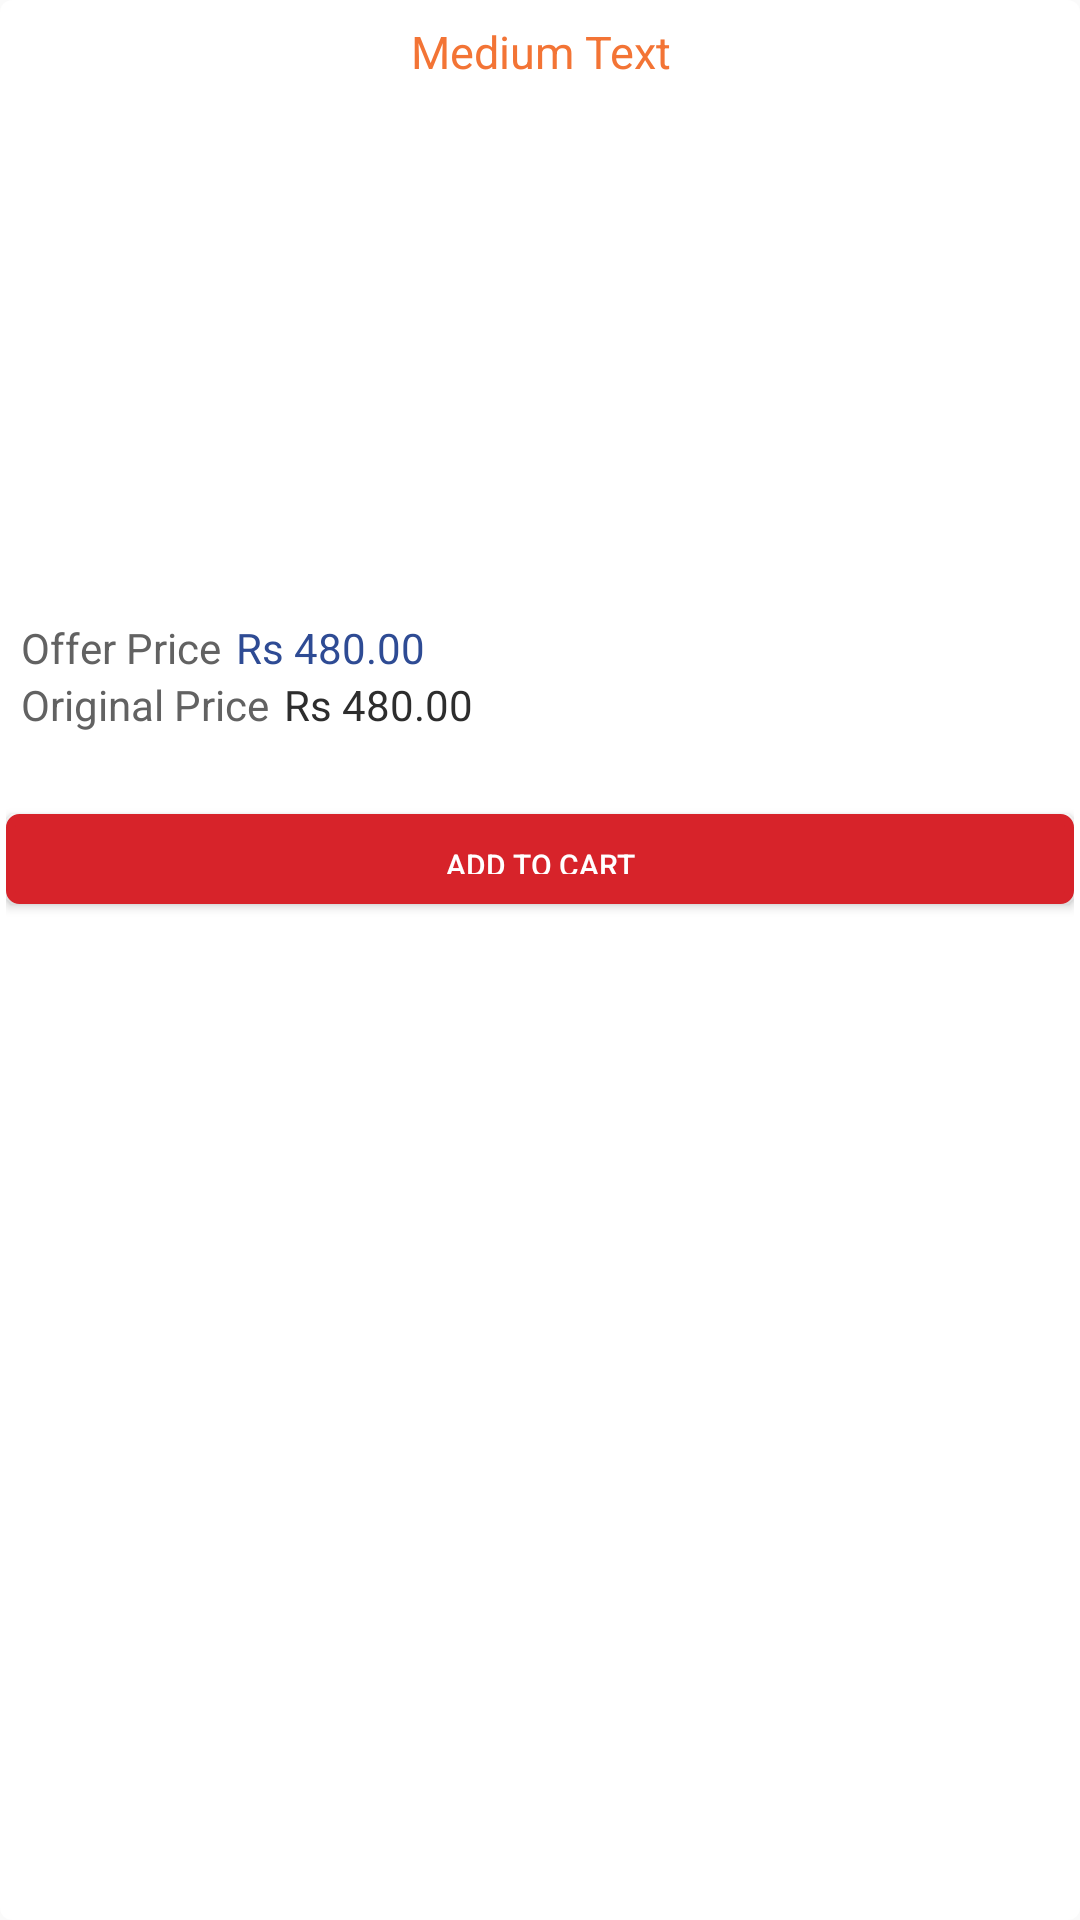

The Android layout XML behind this screen, and the referenced resources:
<!-- AndroidManifest.xml: application theme AppTheme -->
<!-- res/layout/other_products_list_item.xml -->
<?xml version="1.0" encoding="utf-8"?>
<RelativeLayout xmlns:android="http://schemas.android.com/apk/res/android"
    android:id="@+id/relative_other"
    android:layout_width="match_parent"
    android:layout_height="match_parent"
    android:background="@drawable/listview_item_tiles"
    android:gravity="fill_horizontal"
    android:orientation="vertical"
    android:padding="2dp" >

    <TextView
        android:id="@+id/header_text"
        android:layout_width="match_parent"
        android:layout_height="wrap_content"
        android:layout_alignParentLeft="true"
        android:layout_alignParentTop="true"
        android:layout_marginLeft="5dp"
        android:layout_marginRight="5dp"
        android:layout_marginTop="5dp"
        android:gravity="center_horizontal"
        android:lines="2"
        android:text="Medium Text"
        android:textAppearance="?android:attr/textAppearanceMedium"
        android:textColor="@color/txt_orange"
        android:textSize="15sp" />

    <TextView
        android:id="@+id/header_sub_text"
        android:layout_width="match_parent"
        android:layout_height="wrap_content"
        android:layout_alignLeft="@+id/header_text"
        android:layout_alignRight="@+id/header_text"
        android:layout_below="@+id/header_text"
        android:layout_marginTop="5dp"
        android:gravity="center_horizontal"
        android:lines="1"
        android:textAppearance="?android:attr/textAppearanceSmall"
        android:textColor="@color/counter_text_bg"
        android:textSize="12sp" />

    <ImageView
        android:id="@+id/img_Product"
        android:layout_width="match_parent"
        android:layout_height="130dp"
        android:layout_alignLeft="@+id/header_sub_text"
        android:layout_below="@+id/header_sub_text"
        android:layout_marginTop="5dp"
        android:src="@drawable/ic_empty"/>

    <TextView
        android:id="@+id/textView3"
        android:layout_width="wrap_content"
        android:layout_height="wrap_content"
        android:layout_alignLeft="@+id/img_Product"
        android:layout_below="@+id/img_Product"
        android:layout_marginTop="5dp"
        android:text="Offer Price"
        android:textAppearance="?android:attr/textAppearanceSmall"
        android:textColor="@color/counter_text_bg"
        android:textSize="14sp" />

    <TextView
        android:id="@+id/tv_offer_price"
        android:layout_width="wrap_content"
        android:layout_height="wrap_content"
        android:layout_alignParentRight="true"
        android:layout_alignTop="@+id/textView3"
        android:layout_marginLeft="5dp"
        android:layout_marginRight="5dip"
        android:layout_marginStart="5dp"
        android:layout_toRightOf="@+id/textView3"
        android:text="Rs 480.00"
        android:textAppearance="?android:attr/textAppearanceMedium"
        android:textColor="@color/txt_blue"
        android:textSize="14sp" />

    <TextView
        android:id="@+id/textView5"
        android:layout_width="wrap_content"
        android:layout_height="wrap_content"
        android:layout_alignLeft="@+id/textView3"
        android:layout_below="@+id/tv_offer_price"
        android:text="@string/original_price"
        android:textAppearance="?android:attr/textAppearanceSmall"
        android:textColor="@color/counter_text_bg"
        android:textSize="14sp" />

    <TextView
        android:id="@+id/tv_original_price"
        android:layout_width="wrap_content"
        android:layout_height="wrap_content"
        android:layout_alignRight="@+id/tv_offer_price"
        android:layout_alignTop="@+id/textView5"
        android:layout_marginLeft="5dp"
        android:layout_marginStart="5dp"
        android:layout_toRightOf="@+id/textView5"
        android:text="Rs 480.00"
        android:textAppearance="?android:attr/textAppearanceMedium"
        android:textColor="@color/txt_black"
        android:textSize="14sp" />

    <TextView
        android:id="@+id/txt_stock"
        android:layout_width="wrap_content"
        android:layout_height="wrap_content"
        android:layout_alignLeft="@+id/textView3"
        android:layout_below="@+id/tv_original_price"
        android:layout_margin="@dimen/dp_2"
        android:textAppearance="?android:attr/textAppearanceSmall" />

    <Button
        android:id="@+id/buttonBuyNow"
        android:layout_width="match_parent"
        android:layout_height="@dimen/dp_30"
        android:layout_below="@+id/txt_stock"
        android:layout_centerHorizontal="true"
        android:layout_marginTop="4dp"
        android:background="@drawable/custom_red_button"
        android:text="@string/add_to_bag"
        android:textColor="@color/white"
        android:textSize="@dimen/sp_10" />

</RelativeLayout>
<!-- resources referenced by this layout -->
<resources>
  <color name="counter_text_bg">#626262</color>
  <color name="txt_black">#2d2d2d</color>
  <color name="txt_blue">#2E4B94</color>
  <color name="txt_orange">#F37435</color>
  <color name="white">#FFFFFF</color>
  <dimen name="dp_2">2dp</dimen>
  <dimen name="dp_30">30dp</dimen>
  <dimen name="sp_10">10sp</dimen>
  <!-- drawable custom_red_button (drawable) -->
  <?xml version="1.0" encoding="utf-8"?>
  <selector
      xmlns:android="http://schemas.android.com/apk/res/android">
  
      <item android:state_pressed="true" >
          <shape>
              <gradient
                  android:startColor="#DD8487"
                  android:endColor="#DD8487"
                  android:angle="270" />
              <stroke
                  android:width="3dp"
                  android:color="#DD8487" />
              <corners
                  android:radius="3dp" />
              <padding
                  android:left="10dp"
                  android:top="10dp"
                  android:right="10dp"
                  android:bottom="10dp" />
          </shape>
      </item>
  
      <item android:state_focused="true" >
          <shape>
              <gradient
                  android:endColor="#DD8487"
                  android:startColor="#DD8487"
                  android:angle="270" />
              <stroke
                  android:width="3dp"
                  android:color="#DD8487" />
              <corners
                  android:radius="3dp" />
              <padding
                  android:left="10dp"
                  android:top="10dp"
                  android:right="10dp"
                  android:bottom="10dp" />
          </shape>
      </item>
  
      <item>        
          <shape>
              <gradient
                  android:endColor="@color/hunt_red"
                  android:startColor="@color/hunt_red"
                  android:angle="270" />
              <stroke
                  android:width="3dp"
                  android:color="@color/hunt_red" />
              <corners
                  android:radius="3dp" />
              <padding
                  android:left="10dp"
                  android:top="10dp"
                  android:right="10dp"
                  android:bottom="10dp" />
          </shape>
      </item>
  </selector>
  <!-- drawable listview_item_tiles (drawable) -->
  <?xml version="1.0" encoding="utf-8"?>
  <shape
    xmlns:android="http://schemas.android.com/apk/res/android"
    android:shape="rectangle" >
  
    <corners 
        android:radius = "@dimen/dp_4" />
  
    
    <gradient
        android:angle="45"
        android:endColor="@android:color/white" 
        android:startColor="@android:color/white"/>
  
    <padding
        android:left = "1dp"
        android:right = "1dp"
        android:bottom = "1dp"
        android:top = "1dp"  />
  
  </shape>
  <string name="add_to_bag">Add to cart</string>
  <string name="original_price">Original Price</string>
  <style name="AppTheme" parent="AppTheme.Base" />
  <color name="hunt_red">#D7232A</color>
  <dimen name="dp_4">4dp</dimen>
  <style name="AppTheme.Base" parent="Theme.AppCompat.Light.DarkActionBar">
      </style>
</resources>
